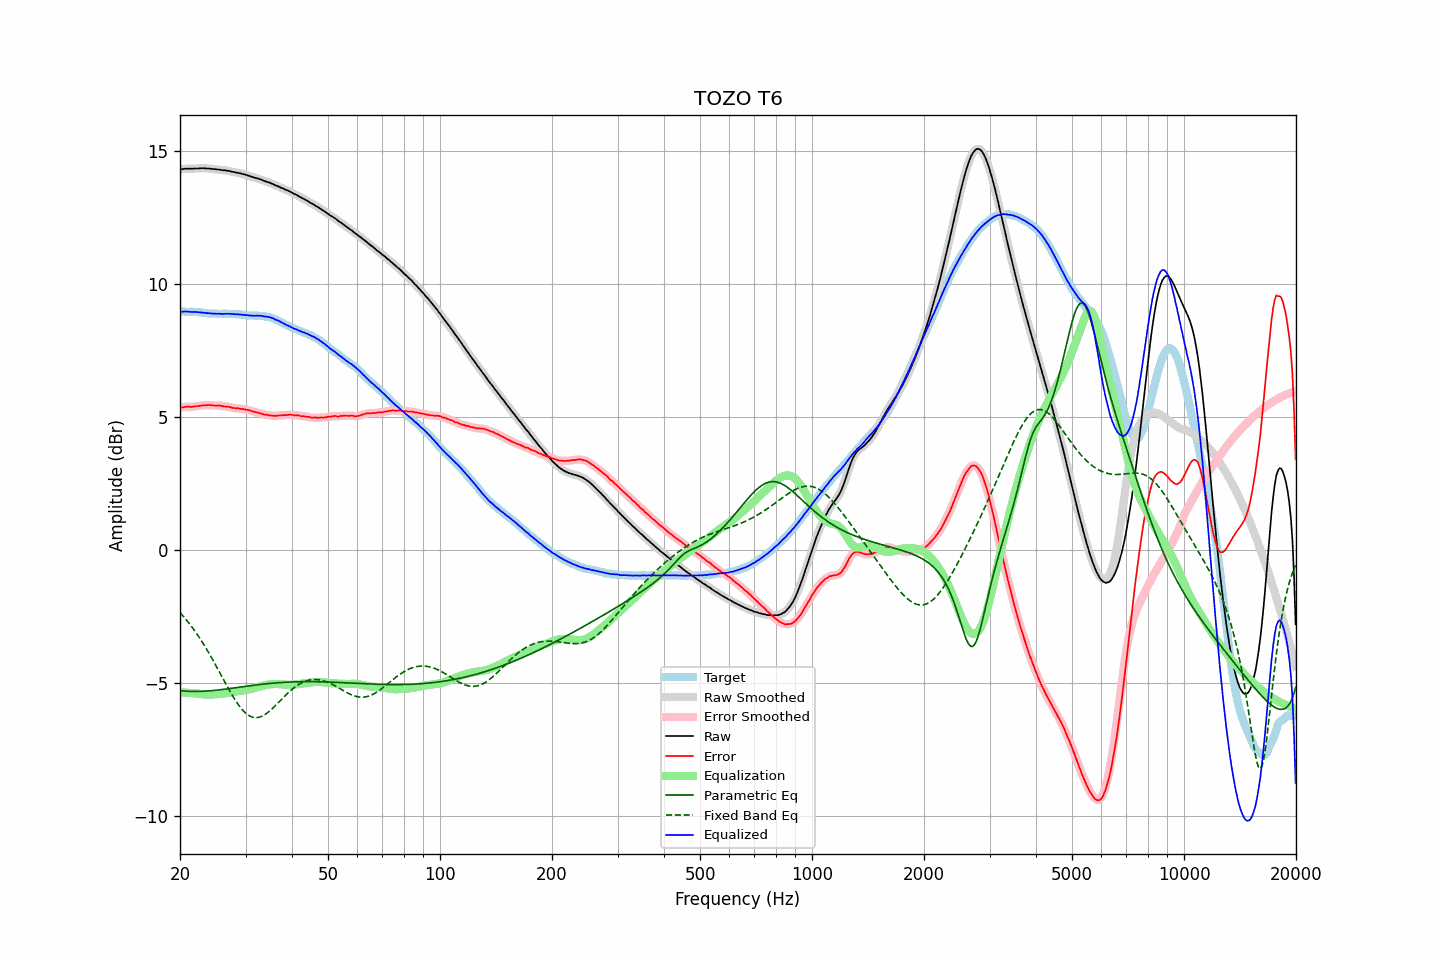

The table this chart was drawn from, first rows:
frequency, raw, error, smoothed, error_smoothed, equalization, parametric_eq, fixed_band_eq, equalized_raw, equalized_smoothed, target
20.00, 14.32, 5.36, 14.32, 5.35, -5.36, -5.30, -2.36, 8.96, 8.96, 8.97
20.20, 14.32, 5.36, 14.33, 5.36, -5.36, -5.31, -2.43, 8.96, 8.96, 8.97
20.40, 14.33, 5.37, 14.33, 5.37, -5.37, -5.31, -2.49, 8.97, 8.97, 8.97
20.61, 14.34, 5.38, 14.34, 5.38, -5.37, -5.32, -2.56, 8.97, 8.97, 8.97
20.81, 14.34, 5.39, 14.34, 5.38, -5.37, -5.32, -2.64, 8.97, 8.97, 8.96
21.02, 14.34, 5.39, 14.34, 5.39, -5.38, -5.32, -2.71, 8.96, 8.96, 8.96
21.23, 14.34, 5.39, 14.34, 5.38, -5.38, -5.33, -2.79, 8.96, 8.96, 8.96
21.44, 14.34, 5.38, 14.34, 5.38, -5.39, -5.33, -2.87, 8.95, 8.95, 8.97
21.66, 14.34, 5.39, 14.35, 5.39, -5.39, -5.33, -2.95, 8.95, 8.95, 8.96
21.87, 14.35, 5.40, 14.35, 5.39, -5.40, -5.33, -3.03, 8.96, 8.95, 8.96
22.09, 14.35, 5.41, 14.35, 5.40, -5.40, -5.33, -3.12, 8.95, 8.95, 8.95
22.31, 14.35, 5.41, 14.35, 5.41, -5.41, -5.33, -3.21, 8.94, 8.94, 8.95
22.54, 14.35, 5.42, 14.36, 5.42, -5.42, -5.33, -3.30, 8.93, 8.94, 8.94
22.76, 14.36, 5.43, 14.36, 5.43, -5.43, -5.32, -3.39, 8.94, 8.93, 8.94
22.99, 14.36, 5.44, 14.36, 5.44, -5.43, -5.32, -3.48, 8.93, 8.93, 8.93
23.22, 14.36, 5.45, 14.36, 5.44, -5.44, -5.32, -3.58, 8.92, 8.92, 8.92
23.45, 14.35, 5.44, 14.36, 5.44, -5.44, -5.32, -3.68, 8.91, 8.91, 8.92
23.69, 14.35, 5.45, 14.35, 5.45, -5.44, -5.31, -3.78, 8.91, 8.91, 8.91
23.92, 14.35, 5.46, 14.35, 5.45, -5.44, -5.31, -3.88, 8.91, 8.90, 8.90
24.16, 14.34, 5.45, 14.34, 5.45, -5.44, -5.30, -3.99, 8.90, 8.90, 8.90
24.40, 14.33, 5.44, 14.34, 5.44, -5.44, -5.30, -4.10, 8.89, 8.89, 8.90
24.65, 14.33, 5.44, 14.33, 5.43, -5.44, -5.29, -4.20, 8.89, 8.89, 8.90
24.89, 14.32, 5.43, 14.32, 5.43, -5.44, -5.28, -4.31, 8.89, 8.89, 8.90
25.14, 14.31, 5.43, 14.32, 5.43, -5.43, -5.28, -4.43, 8.88, 8.89, 8.89
25.39, 14.31, 5.44, 14.31, 5.43, -5.42, -5.27, -4.54, 8.89, 8.88, 8.88
25.65, 14.30, 5.43, 14.30, 5.42, -5.42, -5.26, -4.65, 8.88, 8.88, 8.88
25.91, 14.29, 5.42, 14.29, 5.42, -5.41, -5.26, -4.76, 8.88, 8.88, 8.88
26.16, 14.28, 5.40, 14.29, 5.40, -5.41, -5.25, -4.87, 8.88, 8.88, 8.89
26.43, 14.28, 5.40, 14.28, 5.39, -5.40, -5.24, -4.99, 8.88, 8.88, 8.89
26.69, 14.27, 5.39, 14.27, 5.39, -5.39, -5.23, -5.10, 8.88, 8.88, 8.89
26.96, 14.26, 5.39, 14.26, 5.38, -5.38, -5.23, -5.21, 8.88, 8.88, 8.88
27.23, 14.25, 5.38, 14.25, 5.37, -5.37, -5.22, -5.31, 8.88, 8.88, 8.88
27.50, 14.23, 5.36, 14.24, 5.36, -5.36, -5.21, -5.42, 8.87, 8.88, 8.88
27.77, 14.22, 5.34, 14.22, 5.34, -5.35, -5.20, -5.52, 8.87, 8.87, 8.89
28.05, 14.21, 5.34, 14.21, 5.34, -5.34, -5.19, -5.62, 8.87, 8.87, 8.88
28.33, 14.19, 5.33, 14.20, 5.33, -5.33, -5.19, -5.71, 8.86, 8.87, 8.87
28.62, 14.19, 5.34, 14.19, 5.32, -5.32, -5.18, -5.80, 8.87, 8.86, 8.86
28.90, 14.17, 5.31, 14.17, 5.31, -5.31, -5.17, -5.88, 8.86, 8.86, 8.87
29.19, 14.16, 5.31, 14.16, 5.31, -5.31, -5.16, -5.96, 8.86, 8.85, 8.86
29.48, 14.14, 5.30, 14.14, 5.30, -5.30, -5.15, -6.03, 8.84, 8.85, 8.85
29.78, 14.13, 5.30, 14.13, 5.29, -5.29, -5.14, -6.09, 8.84, 8.84, 8.84
30.08, 14.11, 5.28, 14.11, 5.28, -5.28, -5.13, -6.15, 8.84, 8.83, 8.84
30.38, 14.09, 5.27, 14.09, 5.27, -5.26, -5.13, -6.20, 8.83, 8.83, 8.83
30.68, 14.07, 5.26, 14.07, 5.25, -5.25, -5.12, -6.24, 8.82, 8.82, 8.82
30.99, 14.05, 5.24, 14.05, 5.24, -5.24, -5.11, -6.27, 8.82, 8.82, 8.82
31.30, 14.03, 5.22, 14.03, 5.22, -5.22, -5.10, -6.29, 8.81, 8.81, 8.82
31.61, 14.01, 5.20, 14.01, 5.20, -5.20, -5.09, -6.31, 8.81, 8.81, 8.82
31.93, 13.99, 5.19, 14.00, 5.18, -5.18, -5.09, -6.31, 8.81, 8.81, 8.81
32.24, 13.98, 5.17, 13.98, 5.17, -5.17, -5.08, -6.31, 8.82, 8.81, 8.82
32.57, 13.96, 5.16, 13.96, 5.15, -5.15, -5.07, -6.30, 8.81, 8.81, 8.81
32.89, 13.94, 5.14, 13.94, 5.13, -5.13, -5.06, -6.28, 8.81, 8.81, 8.81
33.22, 13.92, 5.12, 13.92, 5.12, -5.12, -5.06, -6.26, 8.80, 8.80, 8.81
33.55, 13.89, 5.10, 13.90, 5.10, -5.10, -5.05, -6.23, 8.79, 8.79, 8.80
33.89, 13.87, 5.09, 13.87, 5.09, -5.09, -5.04, -6.19, 8.78, 8.78, 8.79
34.23, 13.85, 5.09, 13.85, 5.08, -5.08, -5.04, -6.15, 8.77, 8.77, 8.77
34.57, 13.83, 5.07, 13.83, 5.07, -5.07, -5.03, -6.10, 8.76, 8.76, 8.77
34.92, 13.81, 5.07, 13.81, 5.06, -5.06, -5.03, -6.05, 8.75, 8.75, 8.75
35.27, 13.78, 5.05, 13.78, 5.05, -5.05, -5.02, -6.00, 8.73, 8.73, 8.74
35.62, 13.76, 5.06, 13.76, 5.05, -5.05, -5.01, -5.94, 8.71, 8.71, 8.71
35.97, 13.72, 5.04, 13.73, 5.04, -5.05, -5.01, -5.88, 8.67, 8.68, 8.69
... 635 more rows
